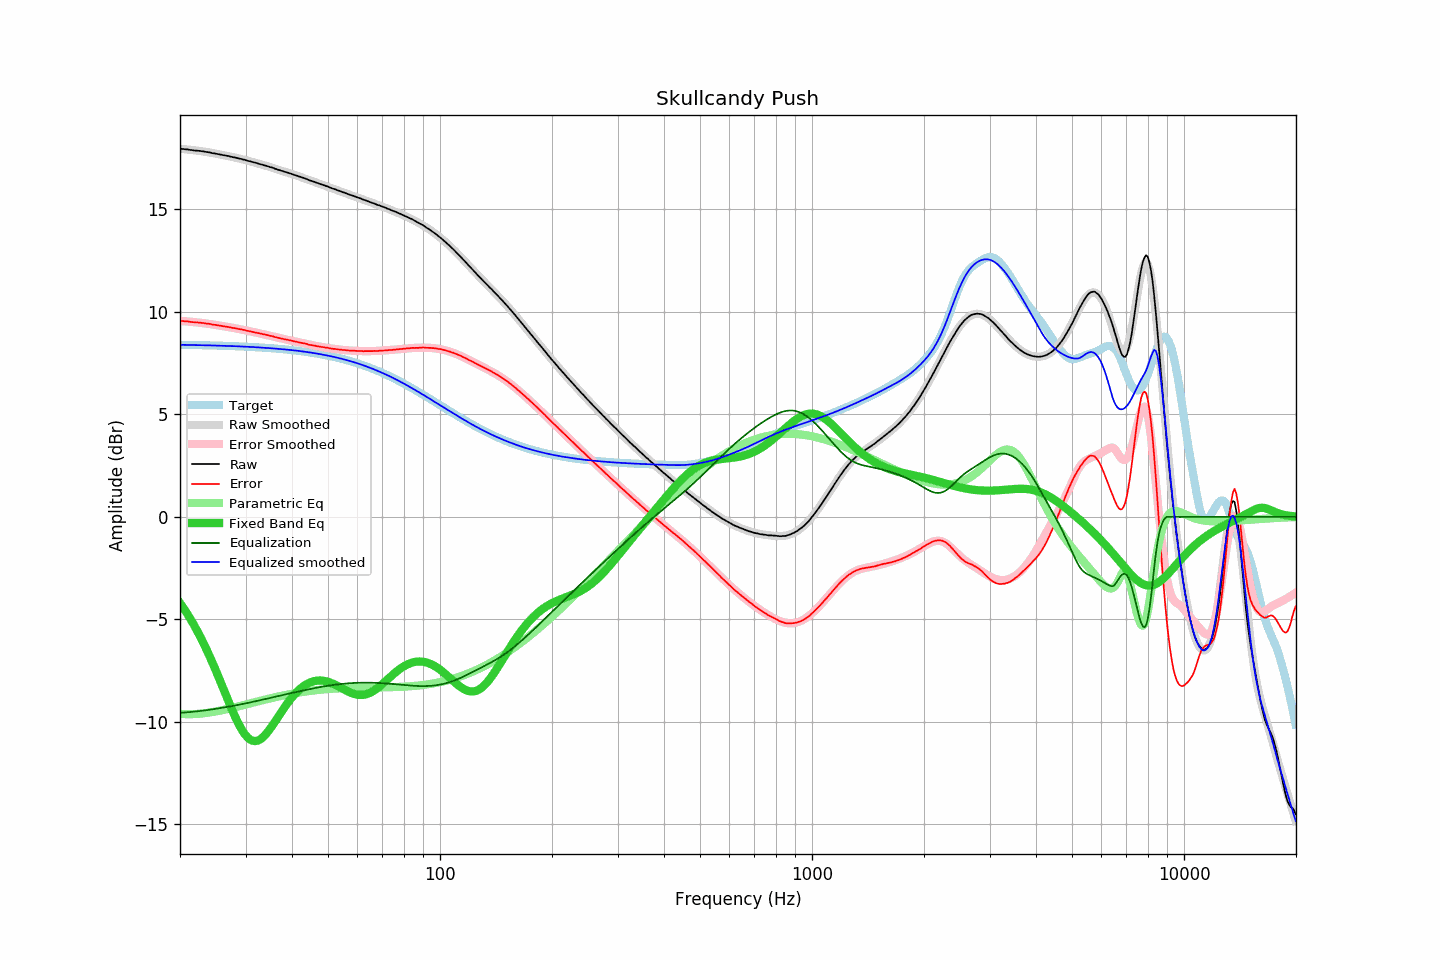

The file beside this chart, header and first rows:
frequency, raw, error, smoothed, error_smoothed, equalization, parametric_eq, equalized_raw, equalized_smoothed, target
20.00, 17.96, 9.56, 17.96, 9.56, -9.56, -4.20, 8.39, 8.40, 8.40
20.20, 17.96, 9.56, 17.95, 9.56, -9.56, -4.31, 8.40, 8.39, 8.40
20.40, 17.95, 9.55, 17.94, 9.55, -9.55, -4.43, 8.40, 8.39, 8.39
20.61, 17.94, 9.54, 17.94, 9.54, -9.54, -4.55, 8.39, 8.39, 8.39
20.81, 17.93, 9.53, 17.93, 9.54, -9.54, -4.67, 8.39, 8.39, 8.39
21.02, 17.93, 9.54, 17.92, 9.53, -9.53, -4.79, 8.40, 8.39, 8.39
21.23, 17.91, 9.52, 17.91, 9.52, -9.52, -4.92, 8.38, 8.39, 8.39
21.44, 17.90, 9.51, 17.90, 9.52, -9.52, -5.05, 8.38, 8.39, 8.39
21.66, 17.89, 9.50, 17.89, 9.51, -9.51, -5.18, 8.38, 8.38, 8.39
21.87, 17.88, 9.49, 17.88, 9.50, -9.50, -5.32, 8.37, 8.38, 8.38
22.09, 17.87, 9.48, 17.87, 9.49, -9.49, -5.46, 8.37, 8.38, 8.38
22.31, 17.87, 9.49, 17.86, 9.48, -9.48, -5.61, 8.38, 8.38, 8.38
22.54, 17.86, 9.48, 17.85, 9.48, -9.48, -5.75, 8.38, 8.38, 8.38
22.76, 17.85, 9.47, 17.84, 9.47, -9.47, -5.91, 8.38, 8.38, 8.38
22.99, 17.84, 9.46, 17.83, 9.46, -9.46, -6.06, 8.38, 8.37, 8.38
23.22, 17.83, 9.45, 17.82, 9.45, -9.45, -6.22, 8.38, 8.37, 8.37
23.45, 17.81, 9.43, 17.81, 9.44, -9.44, -6.39, 8.37, 8.37, 8.37
23.69, 17.80, 9.43, 17.80, 9.43, -9.43, -6.55, 8.37, 8.37, 8.37
23.92, 17.79, 9.42, 17.78, 9.41, -9.41, -6.73, 8.37, 8.37, 8.37
24.16, 17.78, 9.41, 17.77, 9.40, -9.40, -6.90, 8.37, 8.37, 8.37
24.40, 17.75, 9.38, 17.75, 9.39, -9.39, -7.08, 8.35, 8.36, 8.36
24.65, 17.74, 9.37, 17.74, 9.38, -9.38, -7.26, 8.36, 8.36, 8.36
24.89, 17.73, 9.37, 17.73, 9.37, -9.37, -7.44, 8.36, 8.36, 8.36
25.14, 17.71, 9.35, 17.71, 9.35, -9.35, -7.63, 8.35, 8.36, 8.36
25.39, 17.70, 9.34, 17.69, 9.34, -9.34, -7.82, 8.35, 8.35, 8.35
25.65, 17.68, 9.32, 17.68, 9.33, -9.33, -8.01, 8.35, 8.35, 8.35
25.91, 17.67, 9.32, 17.66, 9.32, -9.32, -8.20, 8.35, 8.35, 8.35
26.16, 17.65, 9.30, 17.65, 9.30, -9.30, -8.39, 8.34, 8.35, 8.35
26.43, 17.64, 9.29, 17.63, 9.29, -9.29, -8.58, 8.35, 8.34, 8.34
26.69, 17.62, 9.27, 17.62, 9.28, -9.28, -8.78, 8.34, 8.34, 8.34
26.96, 17.61, 9.27, 17.60, 9.26, -9.26, -8.97, 8.34, 8.34, 8.34
27.23, 17.59, 9.25, 17.59, 9.25, -9.25, -9.16, 8.34, 8.34, 8.34
27.50, 17.57, 9.23, 17.57, 9.23, -9.23, -9.34, 8.33, 8.33, 8.33
27.77, 17.55, 9.22, 17.55, 9.22, -9.22, -9.52, 8.33, 8.33, 8.33
28.05, 17.54, 9.21, 17.53, 9.21, -9.21, -9.70, 8.33, 8.33, 8.33
28.33, 17.52, 9.19, 17.52, 9.19, -9.19, -9.87, 8.32, 8.32, 8.32
28.62, 17.50, 9.18, 17.50, 9.18, -9.18, -10.03, 8.32, 8.32, 8.32
28.90, 17.48, 9.16, 17.48, 9.16, -9.16, -10.18, 8.32, 8.32, 8.32
29.19, 17.47, 9.15, 17.46, 9.15, -9.15, -10.32, 8.32, 8.31, 8.31
29.48, 17.44, 9.13, 17.44, 9.13, -9.13, -10.45, 8.31, 8.31, 8.31
29.78, 17.43, 9.12, 17.42, 9.11, -9.11, -10.57, 8.31, 8.31, 8.31
30.08, 17.40, 9.09, 17.40, 9.10, -9.10, -10.67, 8.30, 8.30, 8.30
30.38, 17.38, 9.08, 17.38, 9.08, -9.08, -10.76, 8.30, 8.30, 8.30
30.68, 17.36, 9.06, 17.36, 9.06, -9.06, -10.83, 8.29, 8.30, 8.30
30.99, 17.34, 9.04, 17.34, 9.05, -9.05, -10.88, 8.29, 8.29, 8.29
31.30, 17.32, 9.03, 17.32, 9.03, -9.03, -10.91, 8.29, 8.29, 8.29
31.61, 17.30, 9.01, 17.30, 9.01, -9.01, -10.93, 8.28, 8.28, 8.28
31.93, 17.28, 9.00, 17.27, 9.00, -9.00, -10.94, 8.28, 8.28, 8.28
32.24, 17.26, 8.98, 17.25, 8.98, -8.98, -10.92, 8.28, 8.27, 8.27
32.57, 17.23, 8.96, 17.23, 8.96, -8.96, -10.89, 8.26, 8.27, 8.27
32.89, 17.21, 8.94, 17.21, 8.94, -8.94, -10.85, 8.26, 8.26, 8.26
33.22, 17.19, 8.93, 17.19, 8.93, -8.93, -10.79, 8.26, 8.26, 8.26
33.55, 17.16, 8.90, 17.16, 8.91, -8.91, -10.72, 8.25, 8.25, 8.25
33.89, 17.15, 8.90, 17.14, 8.89, -8.89, -10.64, 8.26, 8.25, 8.25
34.23, 17.12, 8.87, 17.12, 8.87, -8.87, -10.55, 8.24, 8.24, 8.24
34.57, 17.10, 8.86, 17.09, 8.85, -8.85, -10.45, 8.24, 8.24, 8.24
34.92, 17.07, 8.83, 17.07, 8.84, -8.84, -10.35, 8.23, 8.23, 8.23
35.27, 17.05, 8.82, 17.04, 8.82, -8.82, -10.24, 8.23, 8.23, 8.23
35.62, 17.03, 8.81, 17.02, 8.80, -8.80, -10.12, 8.23, 8.22, 8.22
35.97, 16.99, 8.77, 16.99, 8.78, -8.78, -10.00, 8.21, 8.21, 8.21
... 635 more rows
